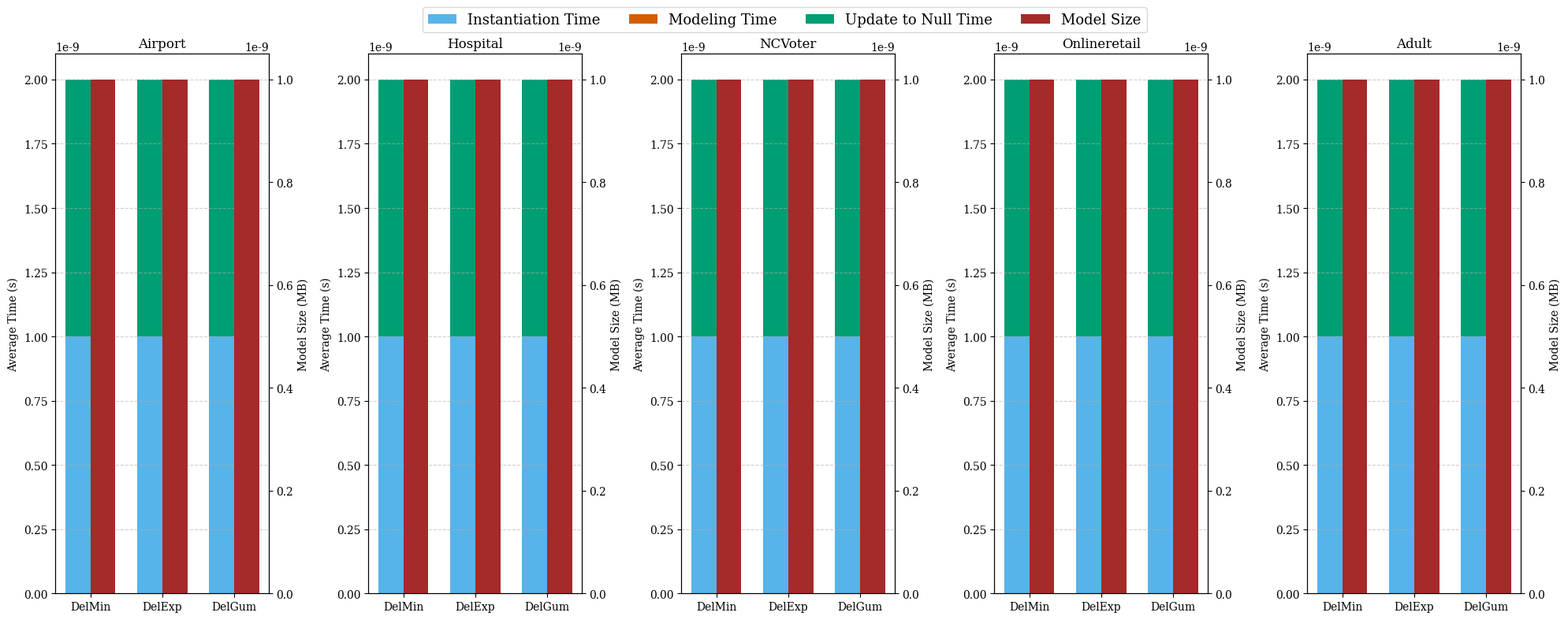

This figure's Python source:
#!/usr/bin/env python3

import csv
import matplotlib.pyplot as plt
import numpy as np
import os

# ------------------------------------------------------------------
# Global matplotlib + LaTeX configuration (ALL TEXT IN })
# ------------------------------------------------------------------
plt.rcParams.update({
    "text.usetex": False,
    "font.family": "serif",
    "font.variant": "small-caps",
    "font.weight": "normal",
    "axes.titleweight": "normal",
    "axes.labelweight": "normal",
    "legend.fontsize": 13,
})

# ------------------------------------------------------------------
# CSV Parsing
# ------------------------------------------------------------------
def parse_csv_for_bar_plots(file_path):
    data = {}
    if not os.path.exists(file_path):
        print(f"Warning: File not found, skipping: {file_path}")
        return data

    with open(file_path, 'r') as f:
        reader = csv.reader(f)
        current_dataset = None
        header_map = {}

        for row in reader:
            if not row:
                continue

            if row[0].startswith('-----'):
                current_dataset = row[0].strip('-').lower()
                data.setdefault(current_dataset, [])
                header_map = {}
                continue

            if not current_dataset:
                continue

            if not header_map:
                header_map = {h.strip(): i for i, h in enumerate(row)}
                continue

            try:
                init_time = float(row[header_map['init_time']]) if 'init_time' in header_map else 0.0
                model_time = float(row[header_map['model_time']]) if 'model_time' in header_map else 0.0
                del_time = float(row[header_map['del_time']]) if 'del_time' in header_map else 0.0

                mem_key = next((k for k in ['memory_overhead_bytes', 'memory_bytes'] if k in header_map), None)
                memory = float(row[header_map[mem_key]]) if mem_key else 0.0

                data[current_dataset].append({
                    'init_time': init_time,
                    'model_time': model_time,
                    'del_time': del_time,
                    'memory': memory
                })
            except Exception:
                continue

    return data

# ------------------------------------------------------------------
# Averaging
# ------------------------------------------------------------------
def calculate_average_metrics(dataset_data):
    if not dataset_data:
        return dict(init_time_avg=0, model_time_avg=0, del_time_avg=0, memory_avg=0)

    n = len(dataset_data)
    return {
        'init_time_avg': sum(d['init_time'] for d in dataset_data) / n,
        'model_time_avg': sum(d['model_time'] for d in dataset_data) / n,
        'del_time_avg': sum(d['del_time'] for d in dataset_data) / n,
        'memory_avg': sum(d['memory'] for d in dataset_data) / n,
    }

# ------------------------------------------------------------------
# Plotting
# ------------------------------------------------------------------
def create_combined_bar_plot(all_metrics, datasets, baselines):
    fig, axes = plt.subplots(1, len(datasets), figsize=(20, 8))
    axes = axes.flatten()

    colors = {
        'Instantiation Time': '#56B4E9',
        'Modeling Time': '#D55E00',
        'Update to NULL Time': '#009E73',
        'Model Size': 'brown'
    }

    label_map = {
        "Greedy Gumbel": r"DelGum",
        "Exponential Deletion": r"DelExp",
        "Baseline 3": r"DelMin",
        # "2-Phase Deletion": r"Del2Ph",
    }

    # Fixed order of baselines for plotting the bars
    fixed_plot_order = ['Baseline 3', 'Exponential Deletion', 'Greedy Gumbel']

    for i, dataset in enumerate(datasets):
        ax1 = axes[i]
        ax2 = ax1.twinx()

        # Reorder dataset_data according to fixed_plot_order
        dataset_data = {b: all_metrics[b].get(dataset, {}) for b in fixed_plot_order}

        labels = [label_map[b] for b in fixed_plot_order]

        # Pull metrics in the same fixed order
        init = np.array([dataset_data[b]['init_time_avg'] for b in fixed_plot_order])
        model = np.array([dataset_data[b]['model_time_avg'] for b in fixed_plot_order])
        delete = np.array([dataset_data[b]['del_time_avg'] for b in fixed_plot_order])
        memory = np.array([dataset_data[b]['memory_avg'] for b in fixed_plot_order]) / (1024 ** 2)

        x = np.arange(len(labels))
        w = 0.35
        eps = 1e-9

        # Plot bars in fixed order
        ax1.bar(x - w / 2, init + eps, w, bottom = 0, color = colors['Instantiation Time'],
                label = "Instantiation Time")
        ax1.bar(x - w / 2, model + eps, w, bottom = init + eps, color = colors['Modeling Time'],
                label = "Modeling Time")
        ax1.bar(x - w / 2, delete + eps, w, bottom = init + model + eps,
                color = colors['Update to NULL Time'], label = "Update to Null Time")

        ax2.bar(x + w / 2, memory + eps, w, color = colors['Model Size'], label = "Model Size")

        ax1.set_xticks(x)
        ax1.set_xticklabels(labels, rotation = 0)

        ax1.bar(x - w/2, model + eps, w,
                bottom=init + eps,
                color=colors['Modeling Time'],
                label=r"Modeling Time")
        ax1.bar(x - w/2, delete + eps, w,
                bottom=init + model + eps,
                color=colors['Update to NULL Time'],
                label=r"Update to Null Time")

        ax2.bar(x + w/2, memory + eps, w,
                color=colors['Model Size'],
                label=r"Model Size")

        ax1.set_xticks(x)
        ax1.set_xticklabels(labels, rotation=0)

        ax1.set_ylabel(r"Average Time (s)")
        ax2.set_ylabel(r"Model Size (MB)")

        if dataset == "ncvoter":
            title = r"NCVoter"
        else:
            title = rf"{dataset.title()}"

        ax1.set_title(title)

        ax1.grid(axis='y', linestyle='--', alpha=0.6)

    # Legend
    handles, labels = [], []
    for ax in fig.axes:
        h, l = ax.get_legend_handles_labels()
        for hh, ll in zip(h, l):
            if ll not in labels:
                handles.append(hh)
                labels.append(ll)

    order = [
        r"Instantiation Time",
        r"Modeling Time",
        r"Update to Null Time",
        r"Model Size",
    ]

    ordered_handles = [handles[labels.index(l)] for l in order if l in labels]

    fig.legend(
        ordered_handles,
        order,
        loc="upper center",
        ncol=4,
        bbox_to_anchor=(0.5,0.99)
    )

    fig.tight_layout(rect=[0, 0, 1, 0.95])
    return fig

# ------------------------------------------------------------------
# Main
# ------------------------------------------------------------------
def main():
    file_paths = {
        'Greedy Gumbel': 'delgum_data_v12.csv',
        'Exponential Deletion': 'delexp_data_v12.csv',
        'Baseline 3': 'delmin_data_v12.csv',
        # '2-Phase Deletion': '2phase_deletion_data_v12.csv',
    }

    datasets = ['airport', 'hospital', 'ncvoter', 'onlineretail', 'adult']

    all_data = {k: parse_csv_for_bar_plots(v) for k, v in file_paths.items()}
    all_metrics = {
        b: {ds: calculate_average_metrics(all_data[b].get(ds, [])) for ds in datasets}
        for b in file_paths
    }

    baselines_ordered = [
        'Greedy Gumbel',
        'Exponential Deletion',
        'Baseline 3',
        '2-Phase Deletion'
    ]

    fig = create_combined_bar_plot(all_metrics, datasets, baselines_ordered)
    fig.savefig("bar_plot_AllBaselines_NoTax_v12.pdf", bbox_inches="tight")
    plt.close(fig)

    print("Saved bar_plot_AllBaselines_NoTax_v12.pdf")

if __name__ == "__main__":
    main()
